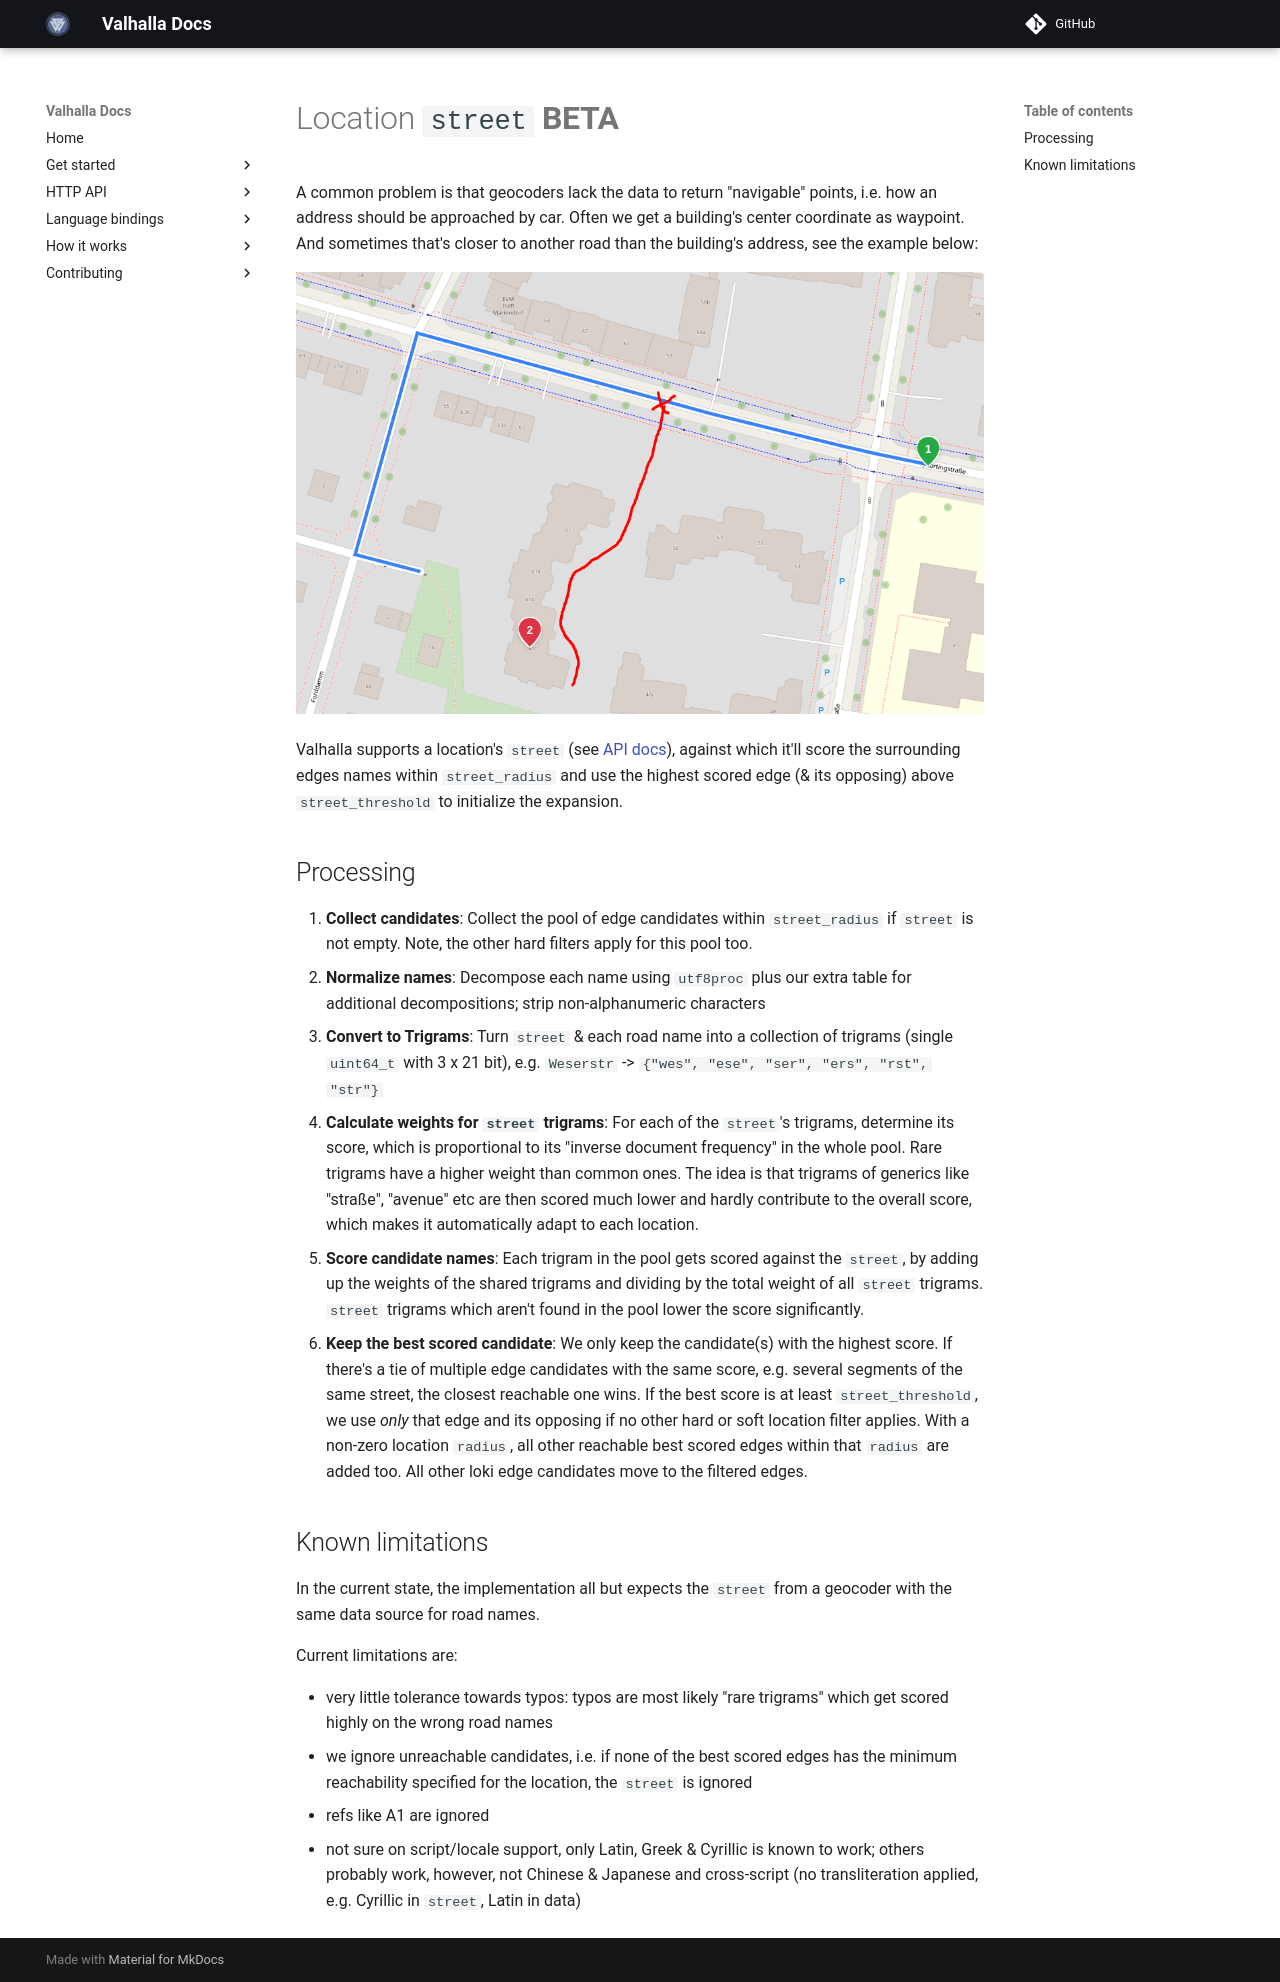

repository: valhalla/valhalla · page: concepts/street-name-hint/index.html · generator: mkdocs

# Location `street` **BETA**

A common problem is that geocoders lack the data to return "navigable" points, i.e. how an address should be approached by car. Often we get a building's center coordinate as waypoint. And sometimes that's closer to another road than the building's address, see the example below:

![A demo route where the closest road isn't the right road](images/street-name-hint.png)

Valhalla supports a location's `street` (see [API docs](https://valhalla.github.io/valhalla/api/route/api-reference/#locations)), against which it'll score the surrounding edges names within `street_radius` and use the highest scored edge (& its opposing) above `street_threshold` to initialize the expansion.

## Processing

1. **Collect candidates**: Collect the pool of edge candidates within `street_radius` if `street` is not empty. Note, the other hard filters apply for this pool too.
2. **Normalize names**: Decompose each name using `utf8proc` plus our extra table for additional decompositions; strip non-alphanumeric characters
3. **Convert to Trigrams**: Turn `street` & each road name into a collection of trigrams (single `uint64_t` with 3 x 21 bit), e.g. `Weserstr` -> `{"wes", "ese", "ser", "ers", "rst", "str"}`
4. **Calculate weights for `street` trigrams**: For each of the `street`'s trigrams, determine its score, which is proportional to its "inverse document frequency" in the whole pool. Rare trigrams have a higher weight than common ones. The idea is that trigrams of generics like "straße", "avenue" etc are then scored much lower and hardly contribute to the overall score, which makes it automatically adapt to each location.
5. **Score candidate names**: Each trigram in the pool gets scored against the `street`, by adding up the weights of the shared trigrams and dividing by the total weight of all `street` trigrams. `street` trigrams which aren't found in the pool lower the score significantly.
6. **Keep the best scored candidate**: We only keep the candidate(s) with the highest score. If there's a tie of multiple edge candidates with the same score, e.g. several segments of the same street, the closest reachable one wins. If the best score is at least `street_threshold`, we use _only_ that edge and its opposing if no other hard or soft location filter applies. With a non-zero location `radius`, all other reachable best scored edges within that `radius` are added too. All other loki edge candidates move to the filtered edges.

## Known limitations

In the current state, the implementation all but expects the `street` from a geocoder with the same data source for road names.

Current limitations are:

- very little tolerance towards typos: typos are most likely "rare trigrams" which get scored highly on the wrong road names
- we ignore unreachable candidates, i.e. if none of the best scored edges has the minimum reachability specified for the location, the `street` is ignored
- refs like A1 are ignored
- not sure on script/locale support, only Latin, Greek & Cyrillic is known to work; others probably work, however, not Chinese & Japanese and cross-script (no transliteration applied, e.g. Cyrillic in `street`, Latin in data)
